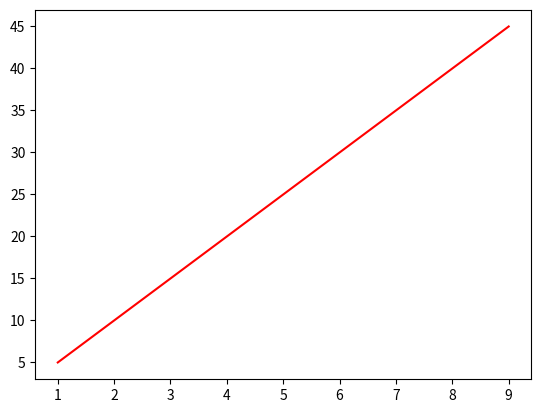

Here is the Python script that generated this plot:
from matplotlib import pyplot as plt
import numpy as np

x = np.arange(1,10)
y = x*5
plt.plot(x,y,'r')
plt.show()